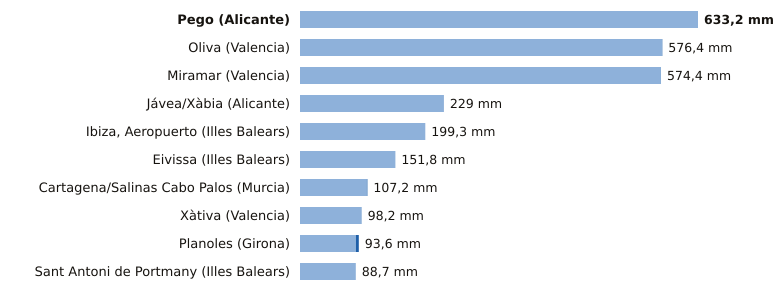

Values plotted in this chart, from the file beside it:
estacion, provincia, indicativo, mm_6_dias_anteriores, mm_hoy, mm_7_dias, horas_de_hoy
Pego, Alicante, 8057C, 633.2, 0.0, 633.2, 1
Oliva, Valencia, 8058X, 575.9, 0.5, 576.4, 2
Miramar, Valencia, 8058Y, 574.2, 0.2, 574.4, 2
Jávea/Xàbia, Alicante, 8050X, 228.8, 0.2, 229.0, 2
Ibiza, Aeropuerto, Illes Balears, B954, 199.3, 0.0, 199.3, 1
Eivissa, Illes Balears, B957, 151.8, 0.0, 151.8, 1
Cartagena/Salinas Cabo Palos, Murcia, 7019X, 106.2, 1.0, 107.2, 1
Xàtiva, Valencia, 8293X, 98.0, 0.2, 98.2, 2
Planoles, Girona, 0320I, 89.0, 4.6, 93.6, 2
Sant Antoni de Portmany, Illes Balears, B925, 88.7, 0.0, 88.7, 1
